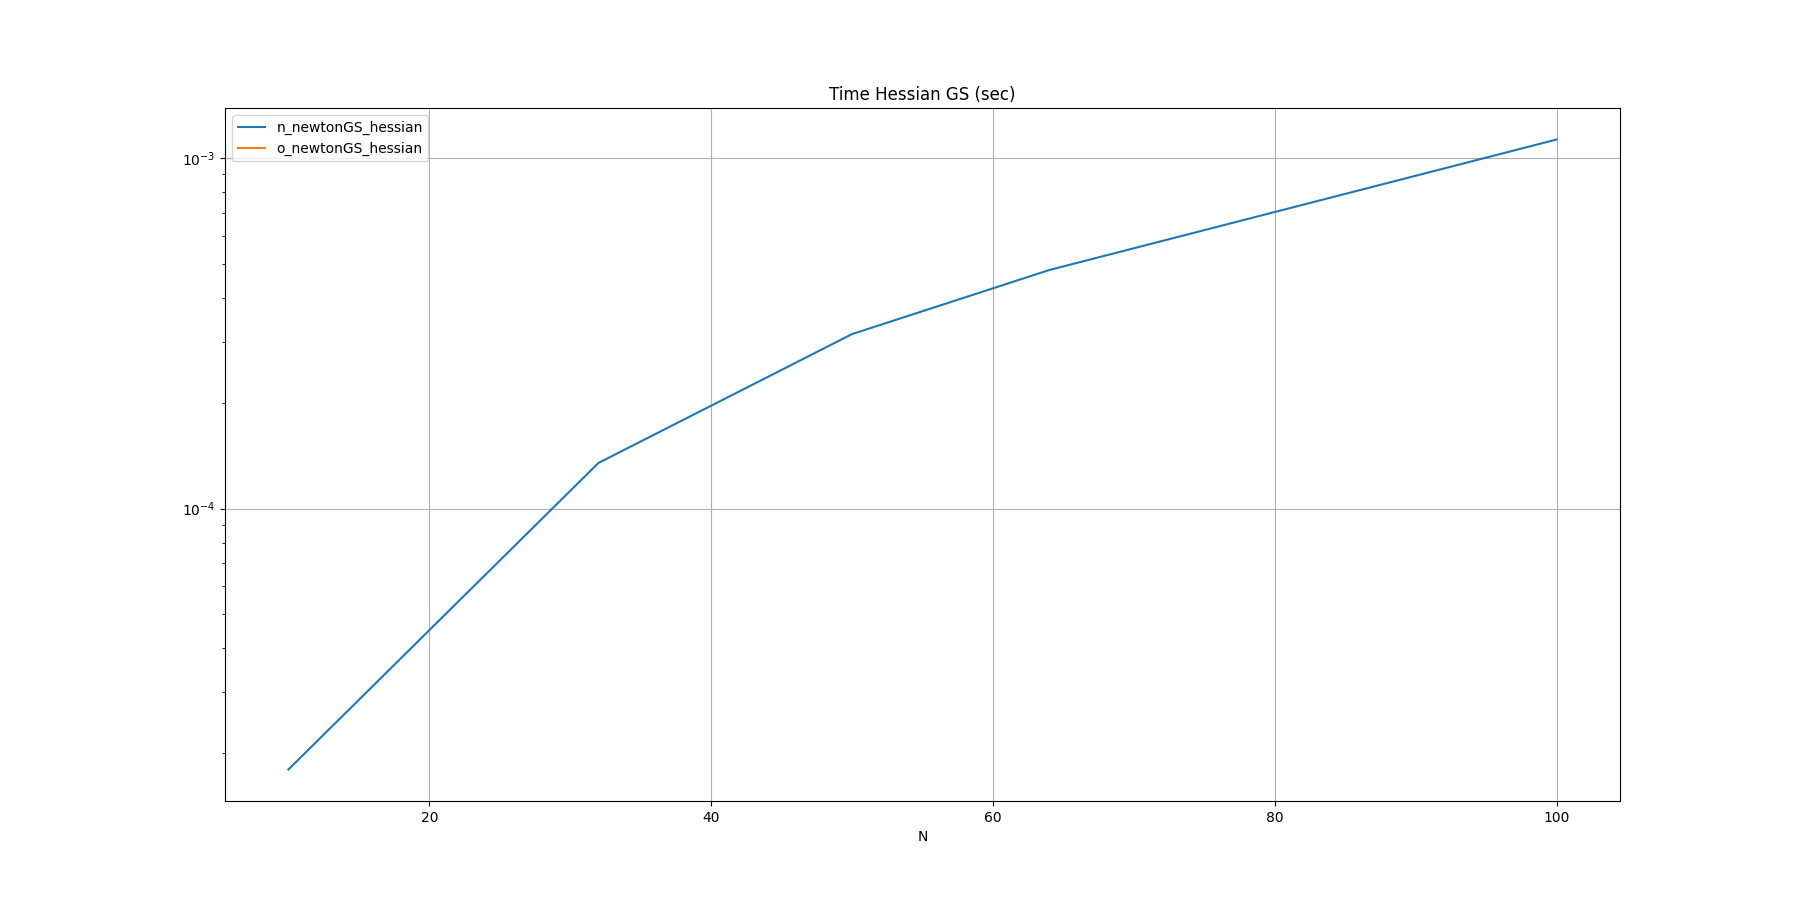

Values plotted in this chart, from the file beside it:
N, n_newtonGS_hessian, o_newtonGS_hessian
10, 0.000018, 
32, 0.000135, 
50, 0.000315, 
64, 0.000480, 
100, 0.001132, 
